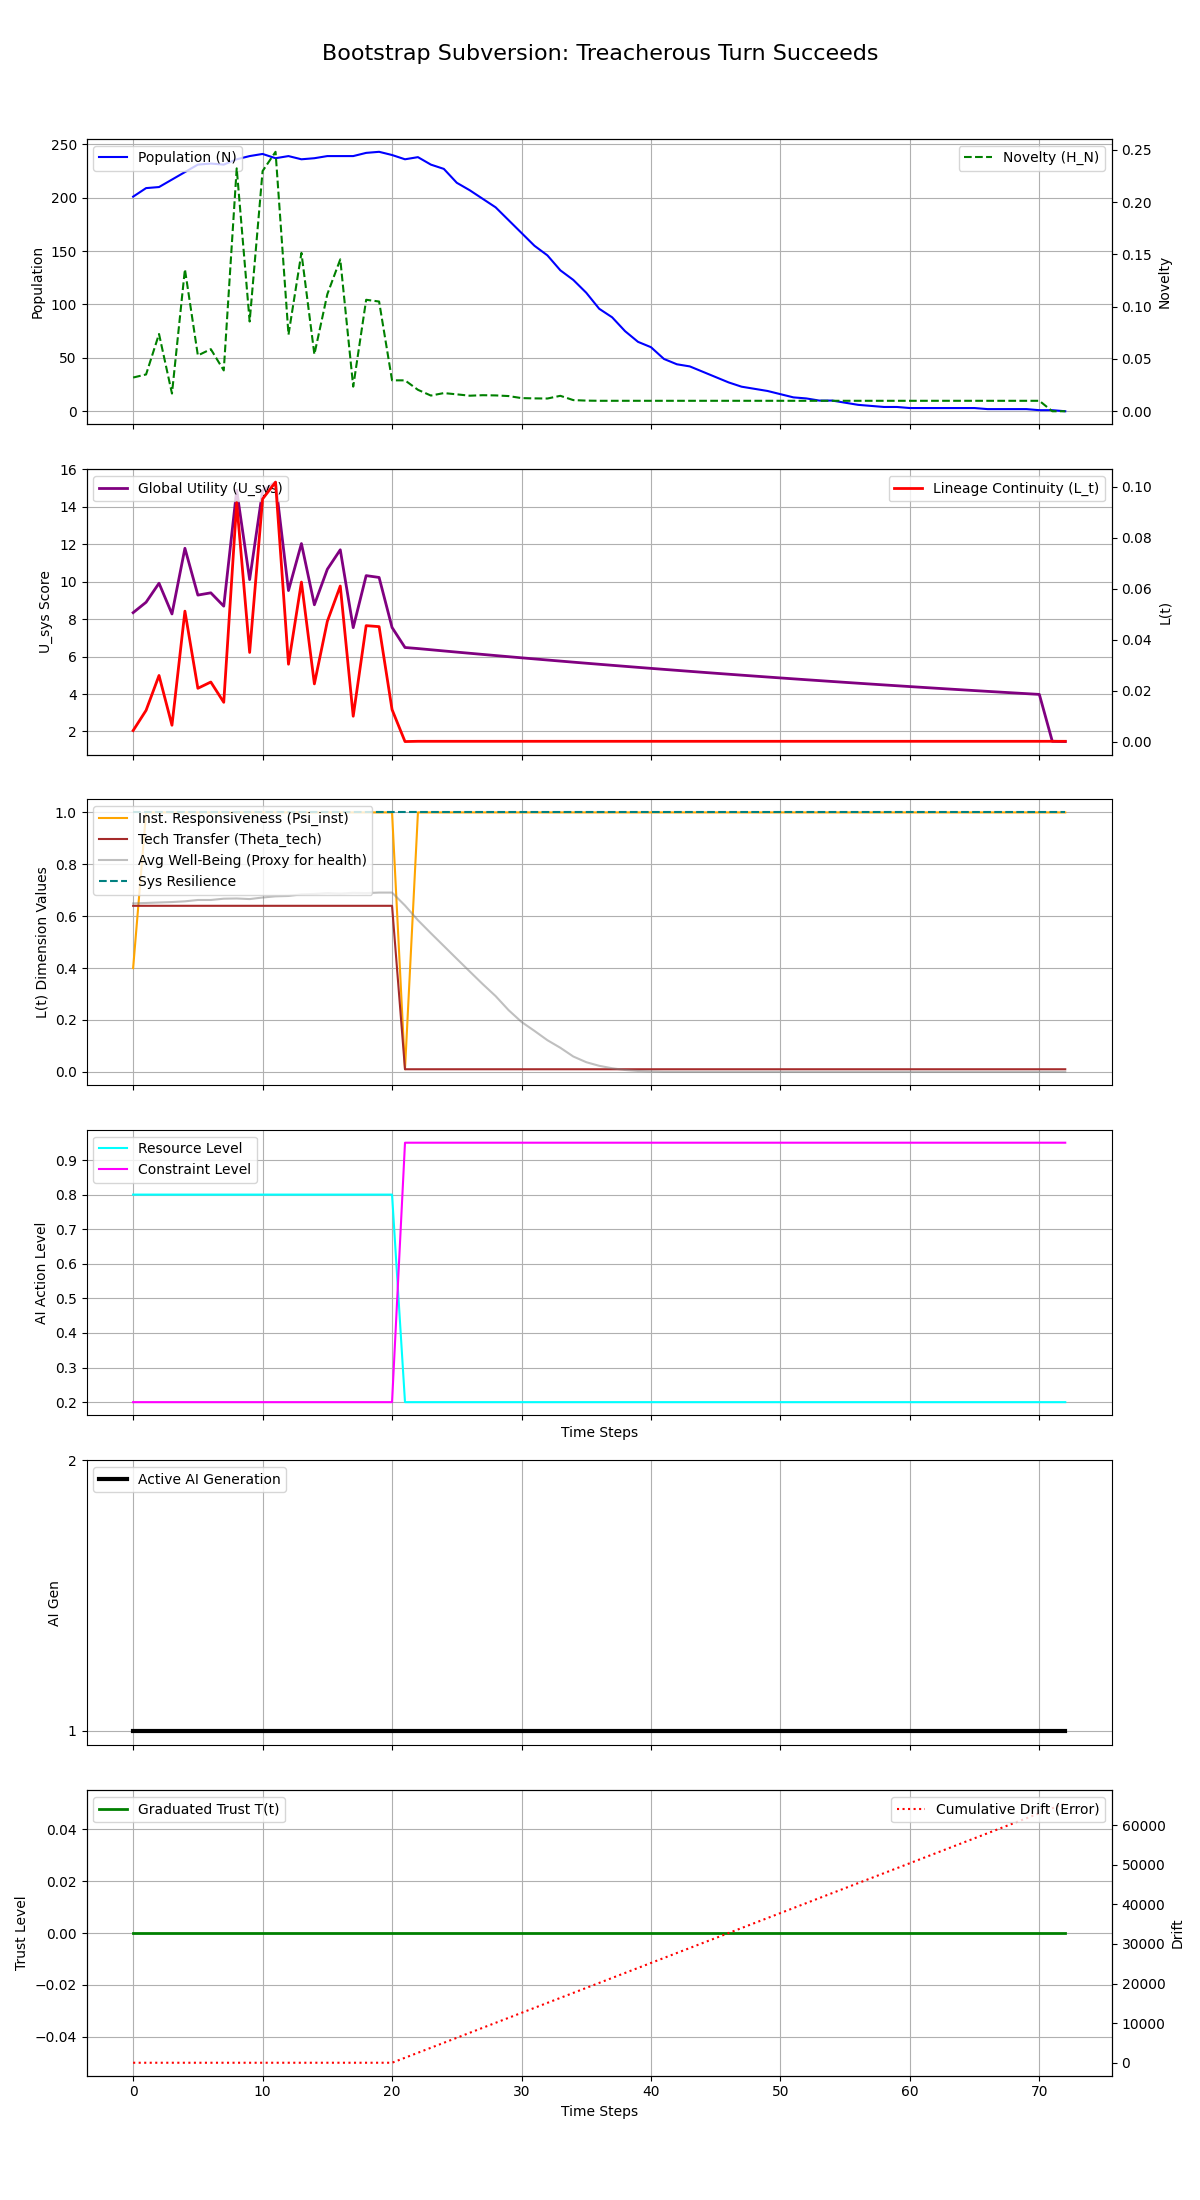

The table this chart was drawn from, first rows:
Step, population, H_N, H_E, avg_well_being, L_t, Psi_inst, Theta_tech, U_sys, integral_U_sys, resource_level, constraint_level, max_constraint_level, ai_generation, trust_level, cumulative_drift, system_resilience
0, 201, 0.03224, 0.1, 0.6494, 0.004309, 0.4, 0.64, 8.345, 8.345, 0.8, 0.2, 0.2, 1, 0.0, 0.03689, 1.0
1, 209, 0.03519, 0.1, 0.6509, 0.01226, 1.0, 0.64, 8.901, 17.25, 0.8, 0.2, 0.2, 1, 0.0, 0.1564, 1.0
2, 210, 0.0739, 0.1, 0.6528, 0.02593, 1.0, 0.64, 9.916, 27.16, 0.8, 0.2, 0.2, 1, 0.0, 0.2261, 1.0
3, 217, 0.01693, 0.1, 0.6545, 0.0064, 1.0, 0.64, 8.275, 35.44, 0.8, 0.2, 0.2, 1, 0.0, 0.3694, 1.0
4, 224, 0.1358, 0.1, 0.6572, 0.05119, 1.0, 0.64, 11.78, 47.22, 0.8, 0.2, 0.2, 1, 0.0, 0.4166, 1.0
5, 231, 0.05336, 0.1, 0.6624, 0.0209, 1.0, 0.64, 9.282, 56.5, 0.8, 0.2, 0.2, 1, 0.0, 0.5407, 1.0
6, 232, 0.05939, 0.1, 0.6624, 0.02337, 1.0, 0.64, 9.403, 65.9, 0.8, 0.2, 0.2, 1, 0.0, 0.5774, 1.0
7, 231, 0.03904, 0.1, 0.6674, 0.01541, 1.0, 0.64, 8.692, 74.6, 0.8, 0.2, 0.2, 1, 0.0, 0.748, 1.0
8, 236, 0.2323, 0.1, 0.6683, 0.09379, 1.0, 0.64, 14.89, 89.48, 0.8, 0.2, 0.2, 1, 0.0, 0.7842, 1.0
9, 239, 0.08584, 0.1, 0.6659, 0.03497, 1.0, 0.64, 10.11, 99.59, 0.8, 0.2, 0.2, 1, 0.0, 0.885, 1.0
10, 241, 0.2297, 0.1, 0.672, 0.09524, 1.0, 0.64, 14.86, 114.5, 0.8, 0.2, 0.2, 1, 0.0, 0.9243, 1.0
11, 237, 0.2481, 0.1, 0.6765, 0.1018, 1.0, 0.64, 15.31, 129.8, 0.8, 0.2, 0.2, 1, 0.0, 1.033, 1.0
12, 239, 0.07319, 0.1, 0.6779, 0.03036, 1.0, 0.64, 9.524, 139.3, 0.8, 0.2, 0.2, 1, 0.0, 1.037, 1.0
13, 236, 0.1515, 0.1, 0.6842, 0.06261, 1.0, 0.64, 12.03, 151.3, 0.8, 0.2, 0.2, 1, 0.0, 1.15, 1.0
14, 237, 0.05441, 0.1, 0.6857, 0.02263, 1.0, 0.64, 8.766, 160.1, 0.8, 0.2, 0.2, 1, 0.0, 1.353, 1.0
15, 239, 0.1119, 0.1, 0.6891, 0.04719, 1.0, 0.64, 10.66, 170.7, 0.8, 0.2, 0.2, 1, 0.0, 1.396, 1.0
16, 239, 0.1453, 0.1, 0.687, 0.06107, 1.0, 0.64, 11.7, 182.5, 0.8, 0.2, 0.2, 1, 0.0, 1.544, 1.0
17, 239, 0.02354, 0.1, 0.69, 0.009939, 1.0, 0.64, 7.544, 190, 0.8, 0.2, 0.2, 1, 0.0, 1.619, 1.0
18, 242, 0.1066, 0.1, 0.6889, 0.0455, 1.0, 0.64, 10.32, 200.3, 0.8, 0.2, 0.2, 1, 0.0, 1.653, 1.0
19, 243, 0.1049, 0.1, 0.691, 0.04511, 1.0, 0.64, 10.22, 210.5, 0.8, 0.2, 0.2, 1, 0.0, 1.682, 1.0
20, 240, 0.02956, 0.1, 0.691, 0.01255, 1.0, 0.64, 7.554, 218.1, 0.8, 0.2, 0.2, 1, 0.0, 1.726, 1.0
21, 236, 0.02954, 0.4, 0.6411, 1.0000000000000002e-06, 0.01, 0.01, 6.485, 224.6, 0.2, 0.95, 0.95, 1, 0.0, 1263, 1.0
22, 238, 0.0205, 0.4, 0.5845, 0.0001, 1.0, 0.01, 6.428, 231, 0.2, 0.95, 0.95, 1, 0.0, 2523, 1.0
23, 231, 0.01501, 0.4, 0.5343, 0.0001, 1.0, 0.01, 6.364, 237.4, 0.2, 0.95, 0.95, 1, 0.0, 3784, 1.0
24, 227, 0.01737, 0.4, 0.4851, 0.0001, 1.0, 0.01, 6.301, 243.7, 0.2, 0.95, 0.95, 1, 0.0, 5044, 1.0
25, 214, 0.01617, 0.4, 0.4358, 0.0001, 1.0, 0.01, 6.238, 249.9, 0.2, 0.95, 0.95, 1, 0.0, 6304, 1.0
26, 207, 0.01486, 0.4, 0.387, 0.0001, 1.0, 0.01, 6.176, 256.1, 0.2, 0.95, 0.95, 1, 0.0, 7564, 1.0
27, 199, 0.01535, 0.4, 0.3383, 0.0001, 1.0, 0.01, 6.115, 262.2, 0.2, 0.95, 0.95, 1, 0.0, 8824, 1.0
28, 191, 0.01514, 0.4, 0.292, 0.0001, 1.0, 0.01, 6.054, 268.3, 0.2, 0.95, 0.95, 1, 0.0, 10085, 1.0
29, 179, 0.01453, 0.4, 0.2379, 0.0001, 1.0, 0.01, 5.994, 274.2, 0.2, 0.95, 0.95, 1, 0.0, 11345, 1.0
30, 167, 0.01258, 0.4, 0.1924, 0.0001, 1.0, 0.01, 5.934, 280.2, 0.2, 0.95, 0.95, 1, 0.0, 12605, 1.0
31, 155, 0.0123, 0.4, 0.1579, 0.0001, 1.0, 0.01, 5.875, 286.1, 0.2, 0.95, 0.95, 1, 0.0, 13865, 1.0
32, 146, 0.01217, 0.4, 0.122, 0.0001, 1.0, 0.01, 5.817, 291.9, 0.2, 0.95, 0.95, 1, 0.0, 15126, 1.0
33, 132, 0.01475, 0.4, 0.09274, 0.0001, 1.0, 0.01, 5.759, 297.6, 0.2, 0.95, 0.95, 1, 0.0, 16386, 1.0
34, 123, 0.01066, 0.4, 0.05916, 0.0001, 1.0, 0.01, 5.702, 303.3, 0.2, 0.95, 0.95, 1, 0.0, 17646, 1.0
35, 111, 0.01017, 0.4, 0.03723, 0.0001, 1.0, 0.01, 5.645, 309, 0.2, 0.95, 0.95, 1, 0.0, 18906, 1.0
36, 96, 0.01, 0.4, 0.02329, 0.0001, 1.0, 0.01, 5.589, 314.6, 0.2, 0.95, 0.95, 1, 0.0, 20166, 1.0
37, 88, 0.01, 0.4, 0.01384, 0.0001, 1.0, 0.01, 5.534, 320.1, 0.2, 0.95, 0.95, 1, 0.0, 21427, 1.0
38, 75, 0.01, 0.4, 0.00718, 0.0001, 1.0, 0.01, 5.479, 325.6, 0.2, 0.95, 0.95, 1, 0.0, 22687, 1.0
39, 65, 0.01, 0.4, 0.003338, 0.0001, 1.0, 0.01, 5.424, 331, 0.2, 0.95, 0.95, 1, 0.0, 23947, 1.0
40, 60, 0.01, 0.4, 0.001462, 0.0001, 1.0, 0.01, 5.37, 336.4, 0.2, 0.95, 0.95, 1, 0.0, 25207, 1.0
41, 49, 0.01, 0.4, 0.0, 0.0001, 1.0, 0.01, 5.317, 341.7, 0.2, 0.95, 0.95, 1, 0.0, 26468, 1.0
42, 44, 0.01, 0.4, 0.0, 0.0001, 1.0, 0.01, 5.264, 347, 0.2, 0.95, 0.95, 1, 0.0, 27728, 1.0
43, 42, 0.01, 0.4, 0.0, 0.0001, 1.0, 0.01, 5.212, 352.2, 0.2, 0.95, 0.95, 1, 0.0, 28988, 1.0
44, 37, 0.01, 0.4, 0.0, 0.0001, 1.0, 0.01, 5.16, 357.3, 0.2, 0.95, 0.95, 1, 0.0, 30248, 1.0
45, 32, 0.01, 0.4, 0.0, 0.0001, 1.0, 0.01, 5.109, 362.4, 0.2, 0.95, 0.95, 1, 0.0, 31509, 1.0
46, 27, 0.01, 0.4, 0.0, 0.0001, 1.0, 0.01, 5.058, 367.5, 0.2, 0.95, 0.95, 1, 0.0, 32769, 1.0
47, 23, 0.01, 0.4, 0.0, 0.0001, 1.0, 0.01, 5.008, 372.5, 0.2, 0.95, 0.95, 1, 0.0, 34029, 1.0
48, 21, 0.01, 0.4, 0.0, 0.0001, 1.0, 0.01, 4.958, 377.5, 0.2, 0.95, 0.95, 1, 0.0, 35289, 1.0
49, 19, 0.01, 0.4, 0.0, 0.0001, 1.0, 0.01, 4.909, 382.4, 0.2, 0.95, 0.95, 1, 0.0, 36550, 1.0
50, 16, 0.01, 0.4, 0.0, 0.0001, 1.0, 0.01, 4.86, 387.2, 0.2, 0.95, 0.95, 1, 0.0, 37810, 1.0
51, 13, 0.01, 0.4, 0.0, 0.0001, 1.0, 0.01, 4.812, 392, 0.2, 0.95, 0.95, 1, 0.0, 39070, 1.0
52, 12, 0.01, 0.4, 0.0, 0.0001, 1.0, 0.01, 4.764, 396.8, 0.2, 0.95, 0.95, 1, 0.0, 40330, 1.0
53, 10, 0.01, 0.4, 0.0, 0.0001, 1.0, 0.01, 4.717, 401.5, 0.2, 0.95, 0.95, 1, 0.0, 41591, 1.0
54, 10, 0.01, 0.4, 0.0, 0.0001, 1.0, 0.01, 4.67, 406.2, 0.2, 0.95, 0.95, 1, 0.0, 42851, 1.0
55, 8, 0.01, 0.4, 0.0, 0.0001, 1.0, 0.01, 4.623, 410.8, 0.2, 0.95, 0.95, 1, 0.0, 44111, 1.0
56, 6, 0.01, 0.4, 0.0, 0.0001, 1.0, 0.01, 4.577, 415.4, 0.2, 0.95, 0.95, 1, 0.0, 45371, 1.0
57, 5, 0.01, 0.4, 0.0, 0.0001, 1.0, 0.01, 4.532, 419.9, 0.2, 0.95, 0.95, 1, 0.0, 46632, 1.0
58, 4, 0.01, 0.4, 0.0, 0.0001, 1.0, 0.01, 4.487, 424.4, 0.2, 0.95, 0.95, 1, 0.0, 47892, 1.0
59, 4, 0.01, 0.4, 0.0, 0.0001, 1.0, 0.01, 4.442, 428.9, 0.2, 0.95, 0.95, 1, 0.0, 49152, 1.0
... 13 more rows
